Run: headless pygame with SDL's dummy video driver; simulated clock (each Clock.tick advances the game by its frame time, no real sleeping); random seed 0; keys injected as events and as key.get_pressed() state; no mouse input.
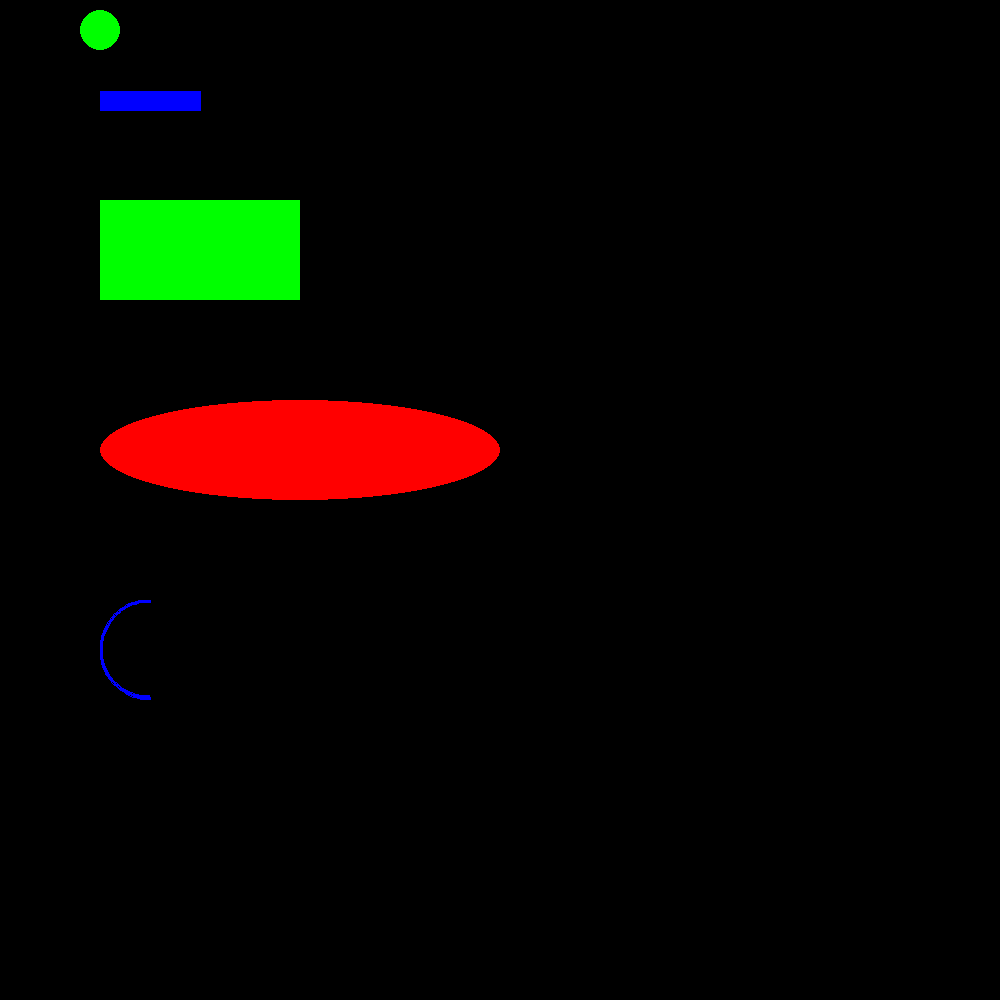
Frame 1 of 4 · flips 1–60 · no input
Frame 2 of 4 · flips 61–180 · tapped SPACE, RETURN · held RIGHT (→), D · screen unchanged from frame 1, image omitted
Frame 3 of 4 · flips 181–300 · held DOWN (↓), S · screen unchanged from frame 2, image omitted
Frame 4 of 4 · flips 301–420 · held LEFT (←), A, UP (↑), W · screen unchanged from frame 3, image omitted

The pygame program that drew these frames:

# Miten piirtä perusmuotoja?
# https://www.pygame.org/docs/ref/draw.html


# moduuli pygame.draw

# funktio               piirtää mitä?
# pygame.draw.rect      nelikulmion, muoto annetaan muodossa (vas yläkulma x, vas yläkulma y, leveys, pituus)
# pygame.draw.polygon   monikulmion, muoto annetaan listana x, y koordinaatteja
# pygame.draw.circle    ympyrän, muoto annetaan keskipisteen x, y ja säde
# pygame.draw.ellipse   soikion, muoto annetaan nelikulmiona johon ellipsin reunat osuu
# pygame.draw.arc       kaaren,  muoto annetaan nelikulmiona johon ellipsin reunat osuu + kaaren alku- ja loppukulma
# pygame.draw.line      viivan, muoto annetaan alku ja loppu pisteinä


import pygame
pygame.init()

sininen = (0, 0, 255)
punainen = (255, 0, 0)
vihrea = (0, 255, 0)
musta = (0, 0, 0)
valkoinen = (255, 255, 255)

# Luo näyttö
screen = pygame.display.set_mode([1000, 1000])

# Run until the user asks to quit
running = True
while running:

    # Ikkuna suljettu?
    for event in pygame.event.get():
        if event.type == pygame.QUIT:
            running = False

    # Tee ruudusta jonkun värinen. Muuten se on musta
    # screen.fill(valkoinen)

    # piirrä ympyrä
    keskipiste = (100, 30)
    sade = 20
    pygame.draw.circle(screen, vihrea, keskipiste, sade)

    # piirrä viiva
    alkupiste = (100, 100)
    loppupiste = (200, 100)
    viivan_paksuus = 20
    pygame.draw.line(screen, sininen, alkupiste, loppupiste, viivan_paksuus)

    # piirrä nelikulmio
    paikka_x = 100
    paikka_y = 200
    korkeus = 100
    leveys = 200
    nelikulmio = pygame.Rect(paikka_x, paikka_y, leveys, korkeus)

    viivan_paksuus = 20
    pygame.draw.rect(screen, vihrea, nelikulmio)

    # piirrä soikio
    paikka_x = 100
    paikka_y = 400
    korkeus = 100
    leveys = 400
    nelikulmio = pygame.Rect(paikka_x, paikka_y, leveys, korkeus)

    viivan_paksuus = 20
    pygame.draw.ellipse(screen, punainen, nelikulmio)

    # piirrä kaari
    paikka_x = 100
    paikka_y = 600
    korkeus = 100
    leveys = 100
    nelikulmio = pygame.Rect(paikka_x, paikka_y, leveys, korkeus)

    viivan_paksuus = 3
    pygame.draw.arc(screen, sininen, nelikulmio, 3.1415/2, -3.1415/2, viivan_paksuus)


    # Flip the display
    pygame.display.flip()

# Done! Time to quit.
pygame.quit()
